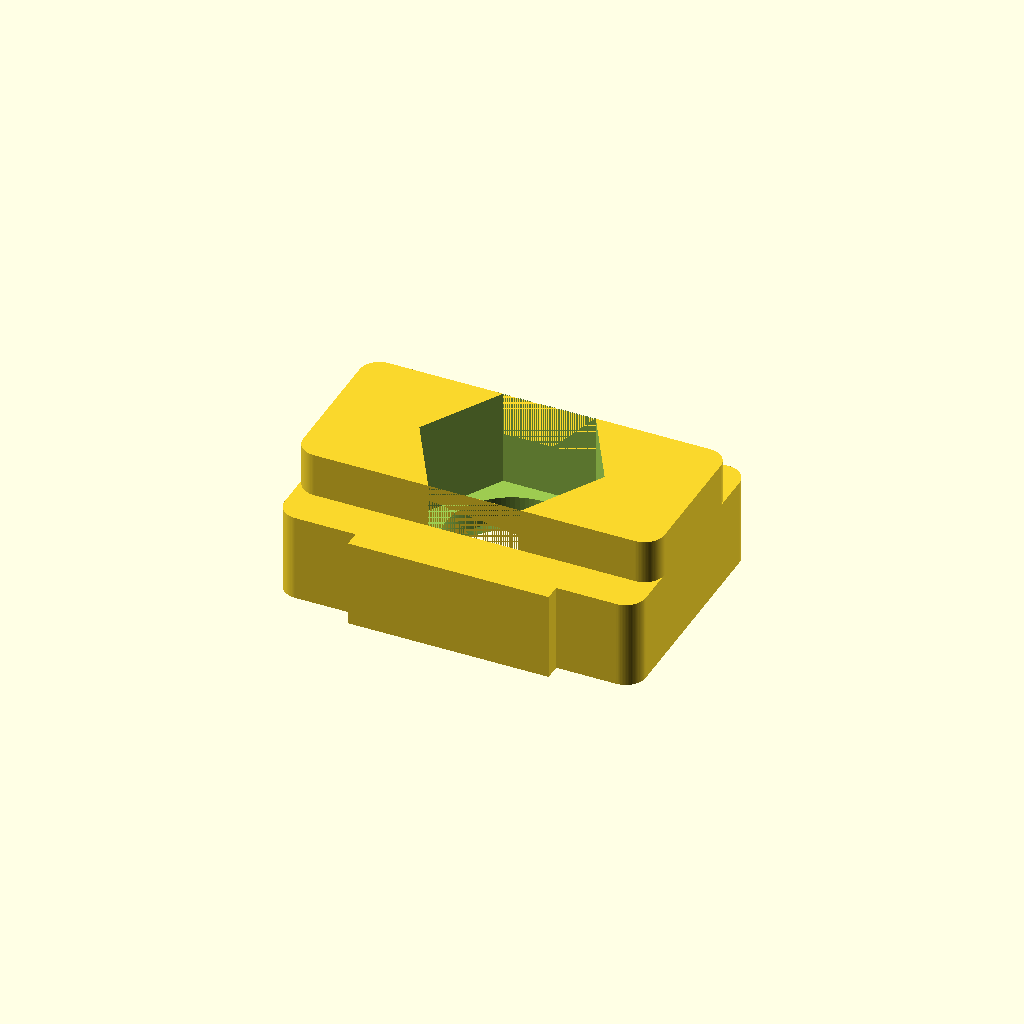
Cell 1: rendered with the file's own defaults.
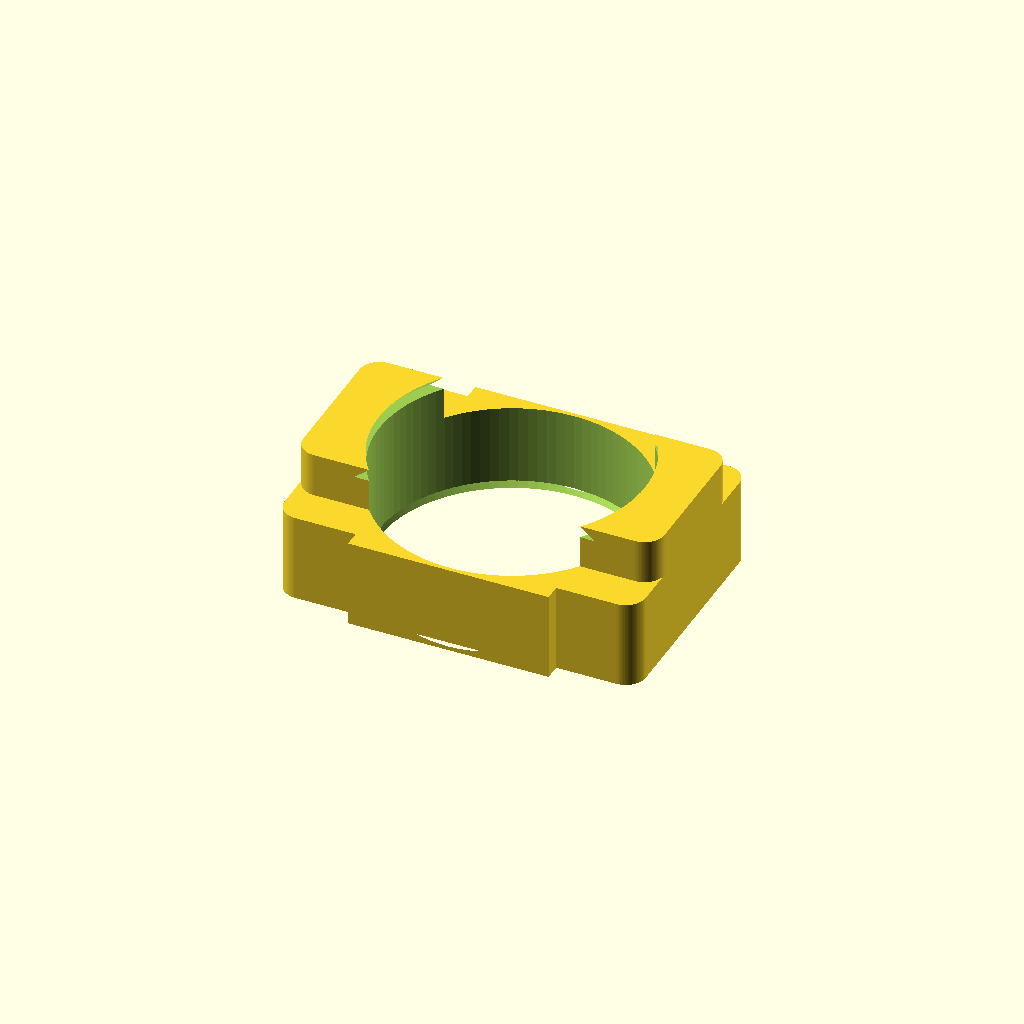
Cell 2: clear_d = 13.2 (everything else at default).
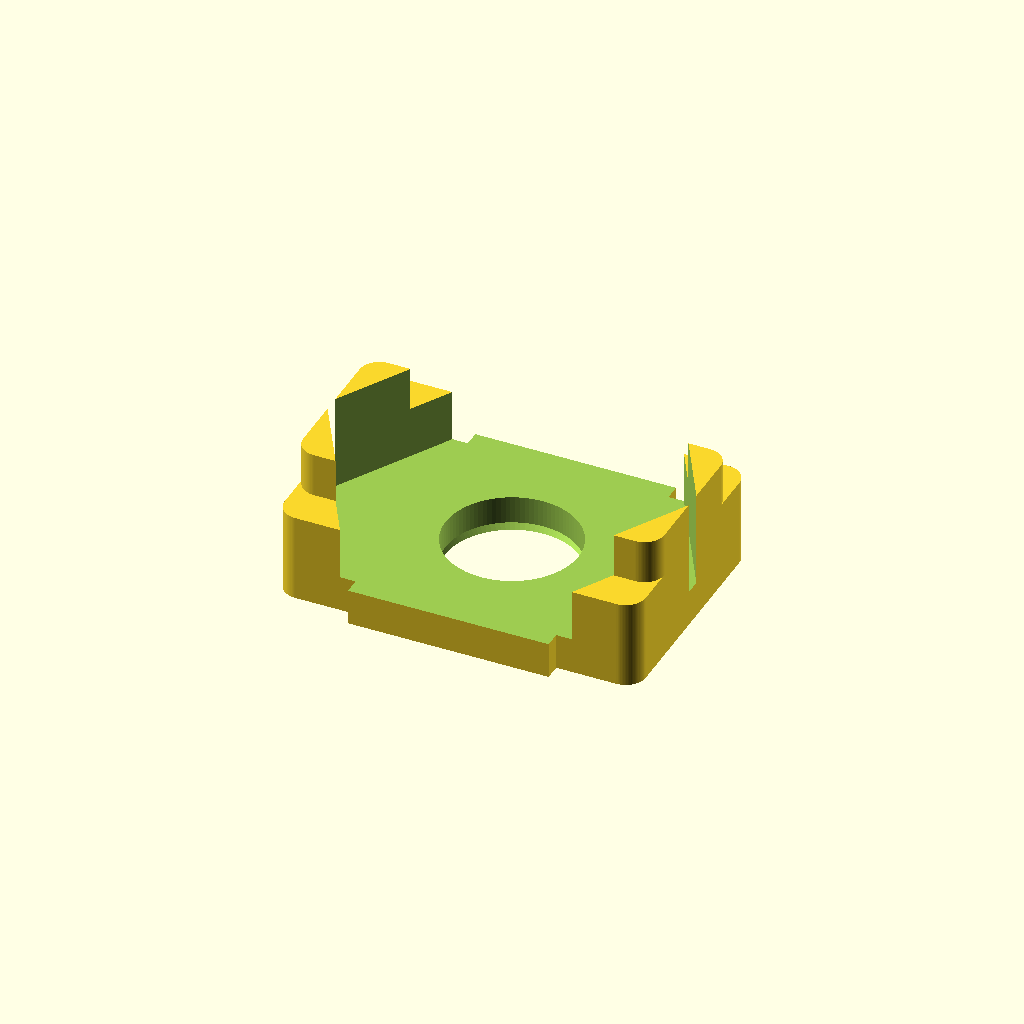
Cell 3 — af set to 16, the other parameters unchanged.
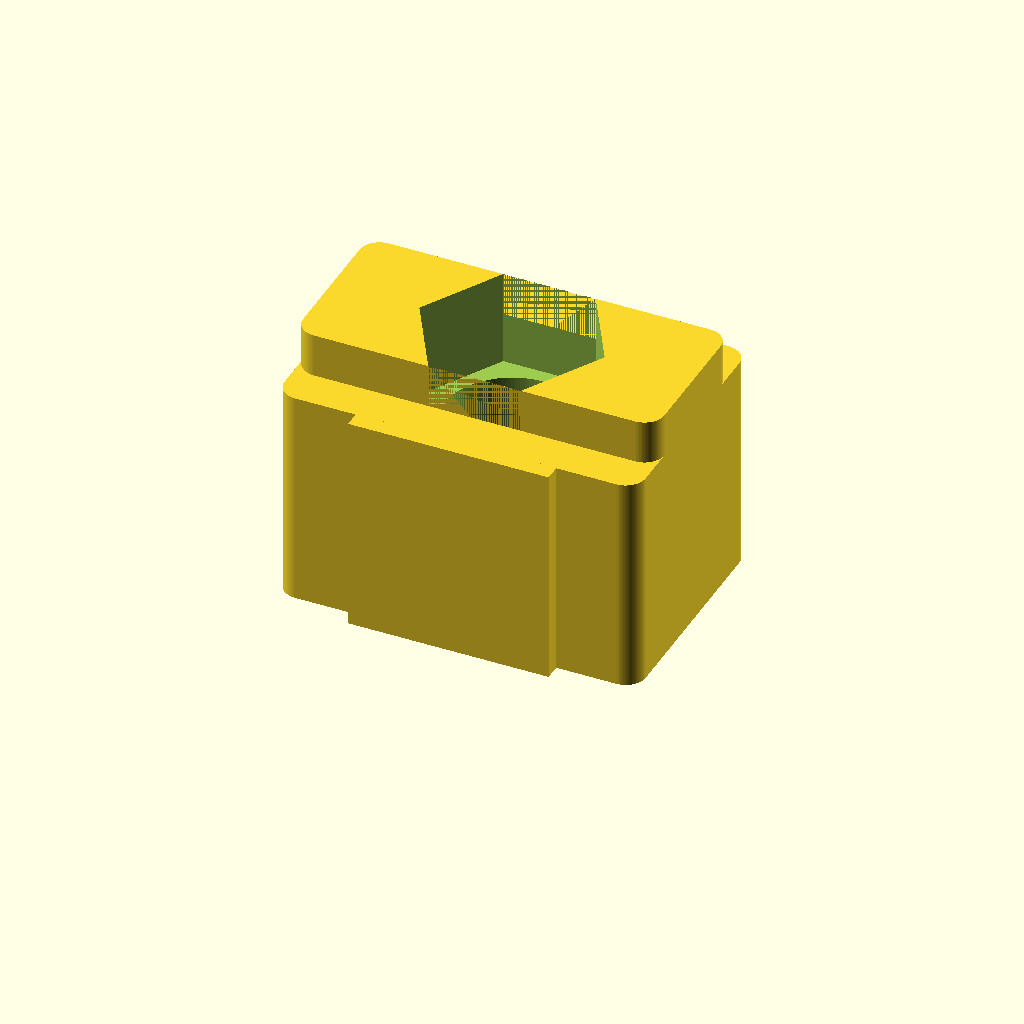
Cell 4: th = 13.2 (everything else at default).
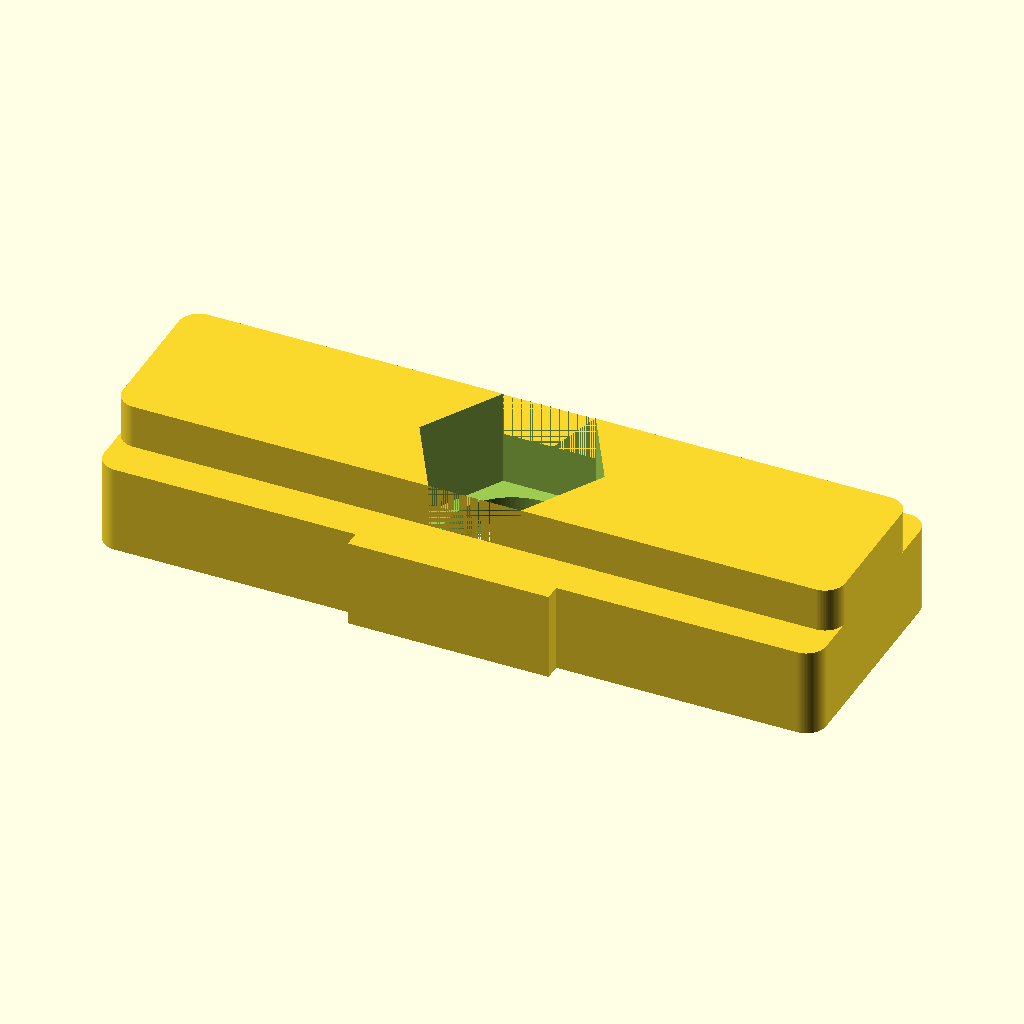
Cell 5: the same model with body_len = 36.
One fixed orthographic camera (rotation 55°, 0°, 25°; colour scheme Cornfield) for every cell.
The OpenSCAD source (additional_study/matched_effort/results/direct_vlm/scad/nut__M6_sliding_t_nut.scad):
$fn = 96;

// Required dimensions (mm)
screw_d = 6.0;          // nominal screw size (reference)
clear_d = 6.6;          // clearance hole for M6
af      = 8.0;          // across flats (hex)
th      = 6.6;          // total thickness

// T-slot nut body (parametric defaults; adjust to your extrusion slot)
body_len = 18.0;
body_w   = 12.0;
corner_r = 1.0;

// T-slot step/undercut (creates the "T" profile)
step_h = 2.2;           // height of the narrower top section
step_w = 8.0;           // width of the narrower top section (<= body_w)
step_len = body_len;    // keep same length for a simple T-nut

// Anti-rotation nibs (small side ribs on the wider base)
nib_w   = 10.0;         // along length
nib_t   = 0.8;          // protrusion thickness (outward)
nib_h   = th - step_h;  // only on the lower (wider) portion

// Chamfers around the through-hole
top_chamfer    = 0.6;
bottom_chamfer = 0.4;

// Hex pocket depth (nut capture) from top face
hex_depth = 4.8;

// Small overlap to ensure watertight unions/differences
eps = 0.02;

// Helper: rounded rectangle prism (Z from 0..h)
module rounded_rect_prism(l, w, h, r){
    r2 = min(r, min(l,w)/2);
    linear_extrude(height=h)
        offset(r=r2)
            square([l-2*r2, w-2*r2], center=true);
}

// Helper: hex prism by across-flats (Z from 0..h)
module hex_prism_af(af, h){
    // across-flats = sqrt(3) * R (circumradius)
    R = af / sqrt(3);
    linear_extrude(height=h)
        polygon([ for(i=[0:5]) [ R*cos(60*i), R*sin(60*i) ] ]);
}

difference(){
    union(){
        // Lower (wider) base: Z = 0 .. (th - step_h)
        rounded_rect_prism(body_len, body_w, th - step_h, corner_r);

        // Upper (narrower) step: Z = (th - step_h) .. th
        translate([0,0,th - step_h - eps])
            rounded_rect_prism(step_len, step_w, step_h + eps, corner_r);

        // Anti-rotation nibs on the lower base only (connected, no floating)
        translate([0,  body_w/2 + nib_t/2 - eps, (th - step_h)/2])
            cube([nib_w, nib_t + 2*eps, nib_h], center=true);
        translate([0, -body_w/2 - nib_t/2 + eps, (th - step_h)/2])
            cube([nib_w, nib_t + 2*eps, nib_h], center=true);
    }

    // Through clearance hole (goes fully through)
    translate([0,0,-eps])
        cylinder(d=clear_d, h=th + 2*eps);

    // Top chamfer around hole
    translate([0,0,th - top_chamfer])
        cylinder(d1=clear_d + 2*top_chamfer, d2=clear_d, h=top_chamfer + eps);

    // Bottom chamfer around hole
    translate([0,0,-eps])
        cylinder(d1=clear_d, d2=clear_d + 2*bottom_chamfer, h=bottom_chamfer + 2*eps);

    // Hex pocket on top for 8mm across flats (visible in top view)
    translate([0,0,th - hex_depth])
        hex_prism_af(af, hex_depth + eps);
}
Customizer parameters (derived from the source; name, type, default, range or options):
screw_d: number, default 6
clear_d: number, default 6.6
af: number, default 8
th: number, default 6.6
body_len: number, default 18
body_w: number, default 12
corner_r: number, default 1
step_h: number, default 2.2
step_w: number, default 8
nib_w: number, default 10
nib_t: number, default 0.8
top_chamfer: number, default 0.6
bottom_chamfer: number, default 0.4
hex_depth: number, default 4.8
eps: number, default 0.02
